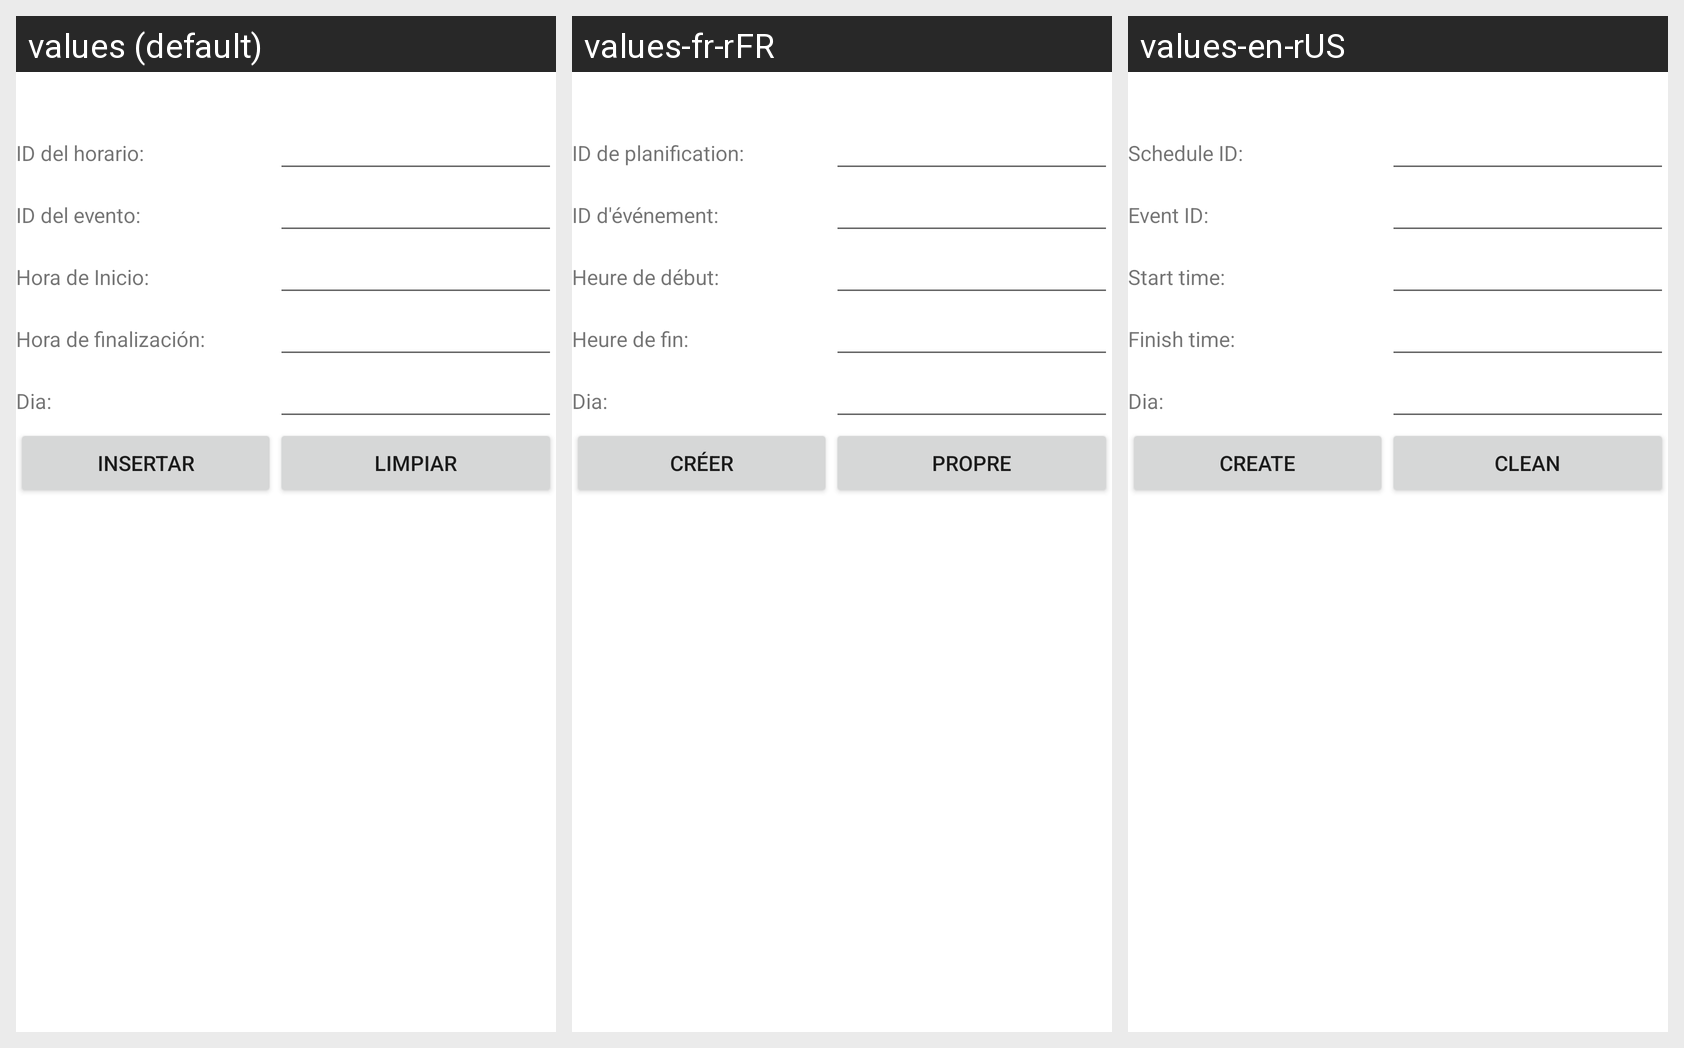

Locale-by-locale string values for the Android screen shown in this grid:
Android screen res/layout/activity_horario_insertar.xml rendered under 3 locales, left to right: values (default), values-fr-rFR, values-en-rUS. Device: Nexus 5 (rendered at 1080×1920; each locale shown at half size, 540×960, under a caption strip naming it); theme Theme.G10Proyecto01.
Strings drawn on this screen, with the default value and each locale's value (text and hints the layout hard-codes, and strings that could not be matched under every locale, appear in the picture but are not listed):

idhorario
  values: ID del horario:
  values-fr-rFR: ID de planification:
  values-en-rUS: Schedule ID:

idevento
  values: ID del evento:
  values-fr-rFR: ID d'événement:
  values-en-rUS: Event ID:

horainicio
  values: Hora de Inicio:
  values-fr-rFR: Heure de début:
  values-en-rUS: Start time:

horafinalizacion
  values: Hora de finalización:
  values-fr-rFR: Heure de fin:
  values-en-rUS: Finish time:

insertar
  values: Insertar
  values-fr-rFR: créer
  values-en-rUS: Create

limpiar
  values: Limpiar
  values-fr-rFR: Propre
  values-en-rUS: Clean
